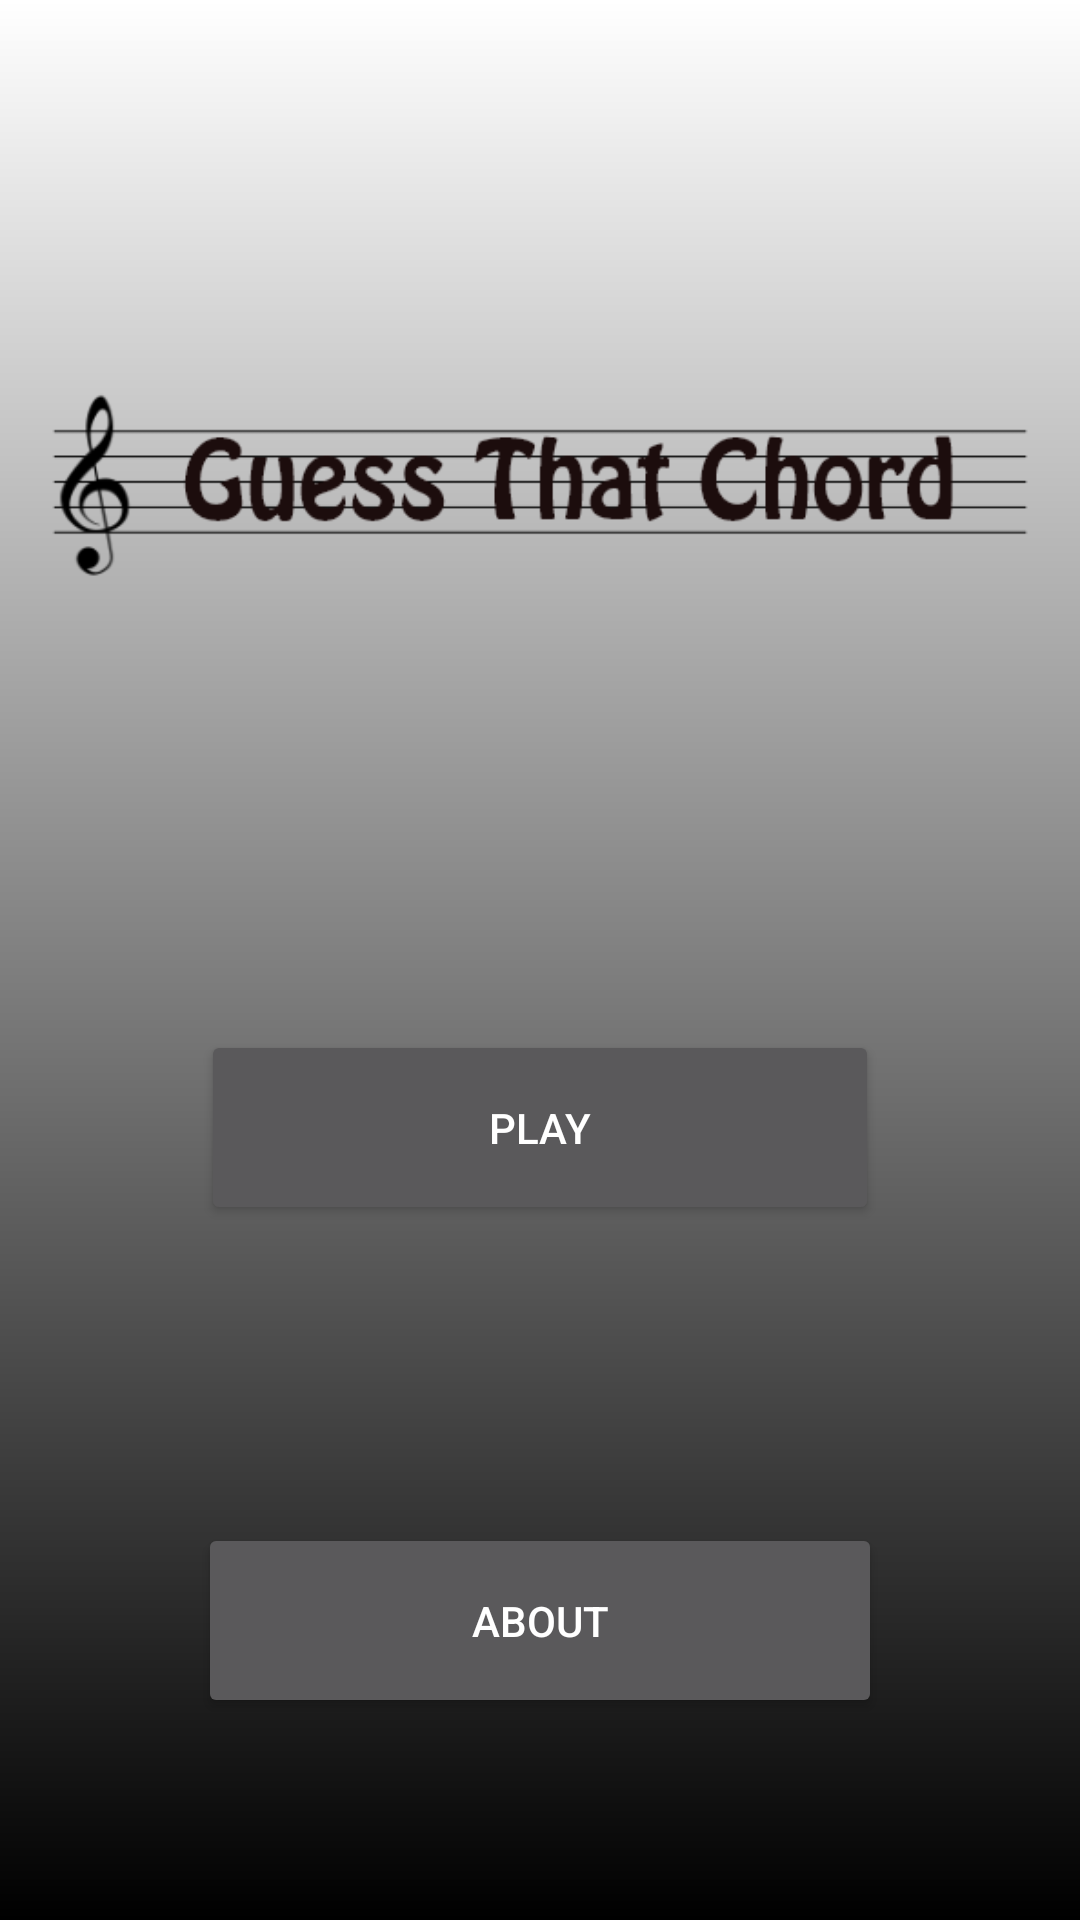

Layout XML and referenced resources for this Android screen:
<!-- AndroidManifest.xml: application theme Theme.AppCompat.NoActionBar -->
<!-- res/layout/activity_home_screen.xml -->
<?xml version="1.0" encoding="utf-8"?>
<android.support.constraint.ConstraintLayout xmlns:android="http://schemas.android.com/apk/res/android"
    xmlns:app="http://schemas.android.com/apk/res-auto"
    xmlns:tools="http://schemas.android.com/tools"
    android:layout_width="match_parent"
    android:layout_height="match_parent"
    android:background="@drawable/gradient1"
    tools:context=".HomeScreen"
    tools:layout_editor_absoluteY="25dp">


    <Button
        android:id="@+id/playButton"
        android:layout_width="226dp"
        android:layout_height="65dp"
        android:layout_marginBottom="8dp"
        android:layout_marginEnd="8dp"
        android:layout_marginLeft="8dp"
        android:layout_marginRight="8dp"
        android:layout_marginStart="8dp"
        android:layout_marginTop="8dp"
        android:text="@string/play"
        app:layout_constraintBottom_toBottomOf="parent"
        app:layout_constraintEnd_toEndOf="parent"
        app:layout_constraintStart_toStartOf="parent"
        app:layout_constraintTop_toTopOf="parent"
        app:layout_constraintVertical_bias="0.6" />

    <Button
        android:id="@+id/aboutButton"
        android:layout_width="228dp"
        android:layout_height="65dp"
        android:layout_marginBottom="8dp"
        android:layout_marginEnd="8dp"
        android:layout_marginLeft="8dp"
        android:layout_marginRight="8dp"
        android:layout_marginStart="8dp"
        android:layout_marginTop="8dp"
        android:text="@string/about"
        app:layout_constraintBottom_toBottomOf="parent"
        app:layout_constraintEnd_toEndOf="parent"
        app:layout_constraintStart_toStartOf="parent"
        app:layout_constraintTop_toTopOf="parent"
        app:layout_constraintVertical_bias="0.894" />

    <ImageView
        android:id="@+id/imageView"
        android:layout_width="wrap_content"
        android:layout_height="wrap_content"
        android:layout_marginBottom="8dp"
        android:layout_marginEnd="8dp"
        android:layout_marginRight="8dp"
        android:layout_marginTop="8dp"
        app:layout_constraintBottom_toBottomOf="parent"
        app:layout_constraintEnd_toEndOf="parent"
        app:layout_constraintHorizontal_bias="0.0"
        app:layout_constraintStart_toStartOf="parent"
        app:layout_constraintTop_toTopOf="parent"
        app:layout_constraintVertical_bias="0.103"
        app:srcCompat="@drawable/logo" />
</android.support.constraint.ConstraintLayout>
<!-- resources referenced by this layout -->
<resources>
  <!-- drawable gradient1 (drawable) -->
  <?xml version="1.0" encoding="utf-8"?>
  <shape android:shape="rectangle" xmlns:android="http://schemas.android.com/apk/res/android">
      <gradient android:startColor="@color/black"
                android:endColor="@color/white"
                android:angle="90"/>
  </shape>
  <!-- drawable logo: png bitmap (drawable, 13060 bytes) -->
  <string name="about">About</string>
  <string name="play">Play</string>
  <color name="black">#000000</color>
  <color name="white">#ffffff</color>
</resources>
